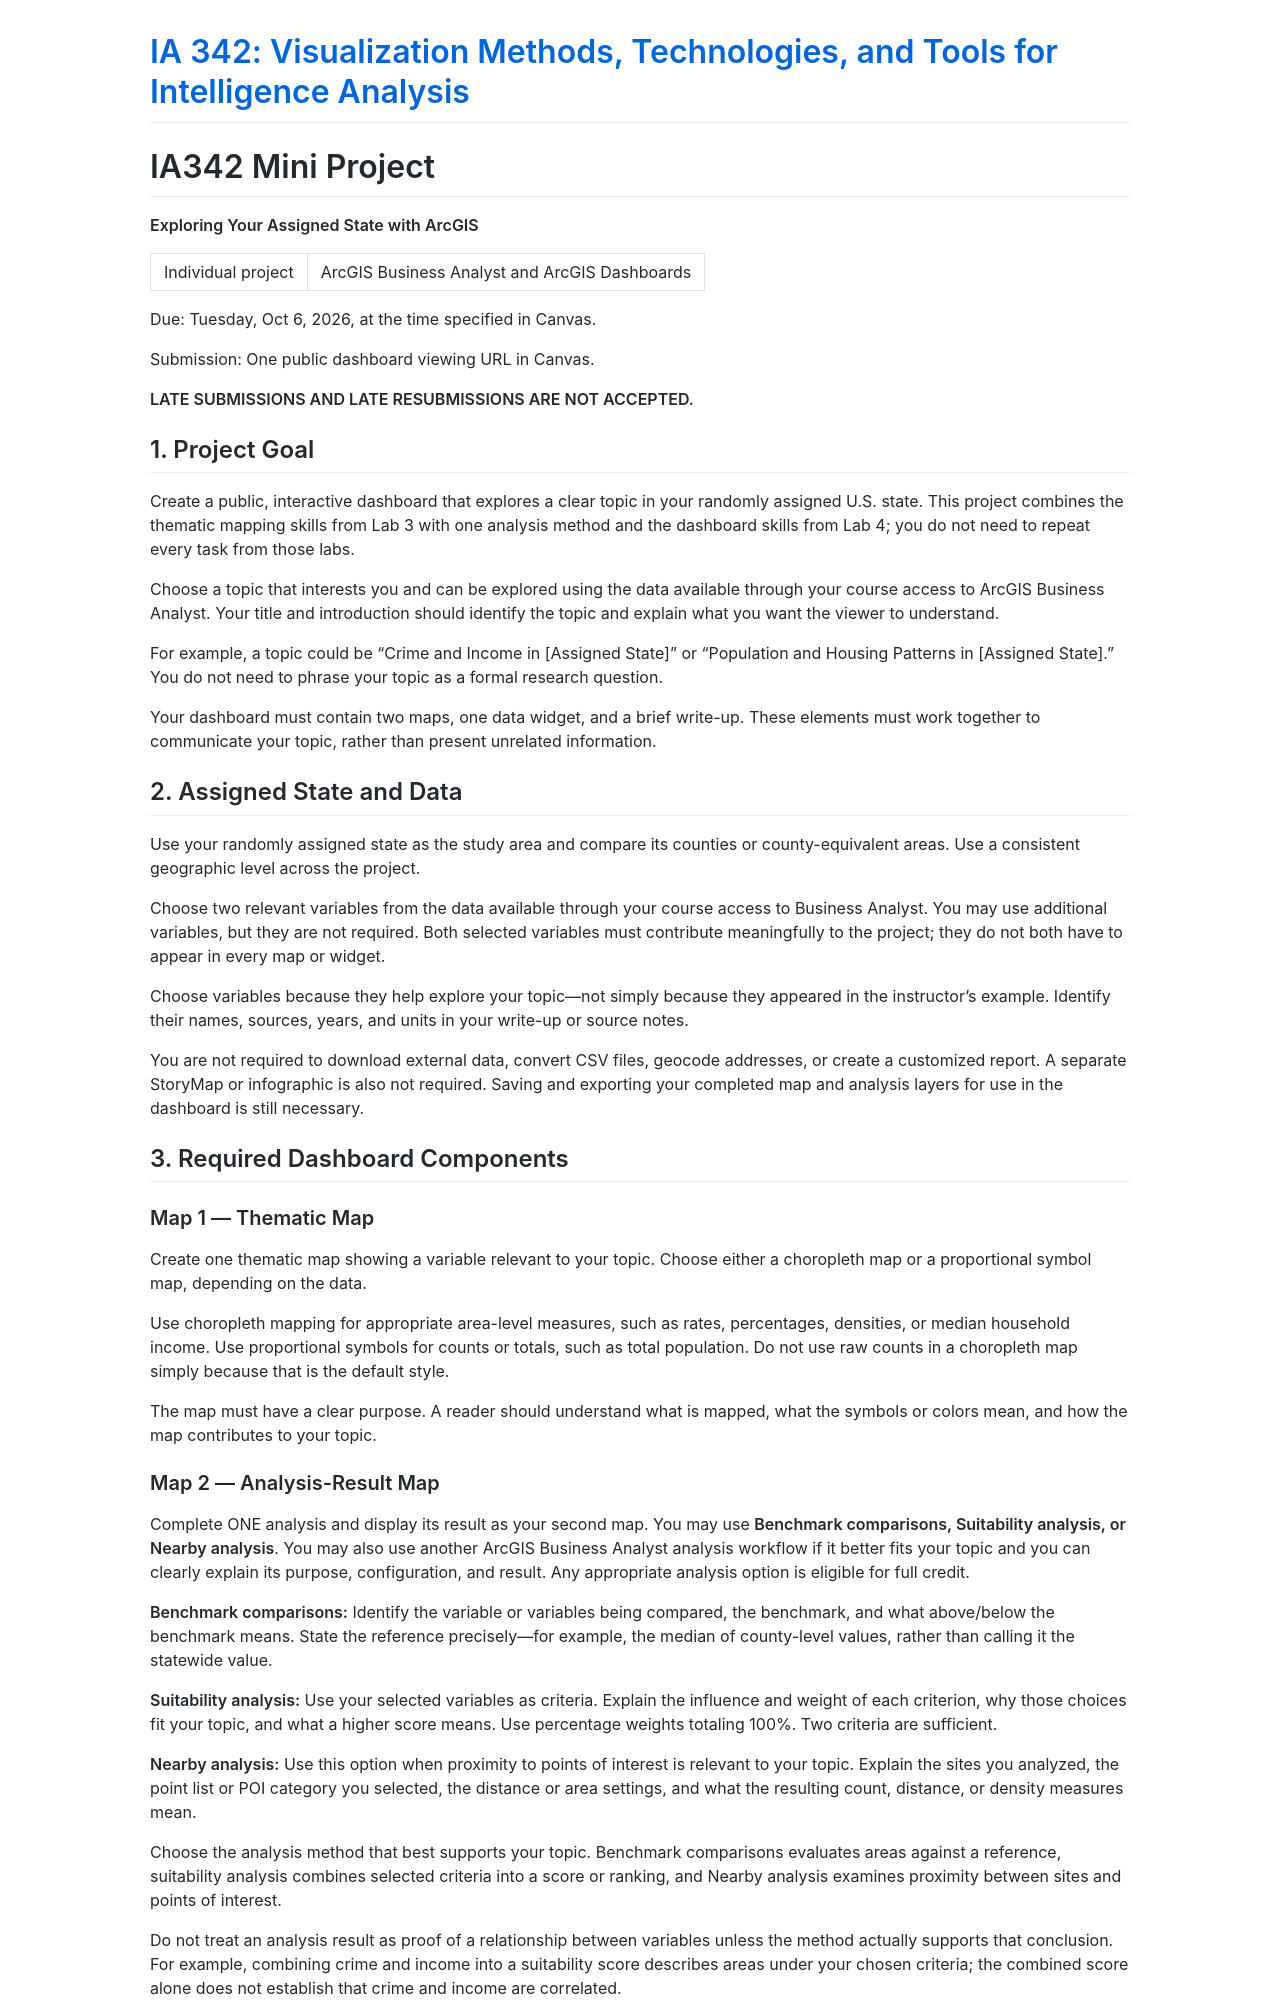

repository: JMU-Data/IA342 · page: assignments/mini-project/index.html · generator: jekyll

---
layout: default
title: "IA342 Mini Project: Exploring Your Assigned State with ArcGIS - IA 342"
---

# IA342 Mini Project

**Exploring Your Assigned State with ArcGIS**

Individual project | ArcGIS Business Analyst and ArcGIS Dashboards

Due: Tuesday, Oct 6, 2026, at the time specified in Canvas.

Submission: One public dashboard viewing URL in Canvas.

**LATE SUBMISSIONS AND LATE RESUBMISSIONS ARE NOT ACCEPTED.**

## 1. Project Goal

Create a public, interactive dashboard that explores a clear topic in your randomly assigned U.S. state. This project combines the thematic mapping skills from Lab 3 with one analysis method and the dashboard skills from Lab 4; you do not need to repeat every task from those labs.

Choose a topic that interests you and can be explored using the data available through your course access to ArcGIS Business Analyst. Your title and introduction should identify the topic and explain what you want the viewer to understand.

For example, a topic could be “Crime and Income in [Assigned State]” or “Population and Housing Patterns in [Assigned State].” You do not need to phrase your topic as a formal research question.

Your dashboard must contain two maps, one data widget, and a brief write-up. These elements must work together to communicate your topic, rather than present unrelated information.

## 2. Assigned State and Data

Use your randomly assigned state as the study area and compare its counties or county-equivalent areas. Use a consistent geographic level across the project.

Choose two relevant variables from the data available through your course access to Business Analyst. You may use additional variables, but they are not required. Both selected variables must contribute meaningfully to the project; they do not both have to appear in every map or widget.

Choose variables because they help explore your topic—not simply because they appeared in the instructor’s example. Identify their names, sources, years, and units in your write-up or source notes.

You are not required to download external data, convert CSV files, geocode addresses, or create a customized report. A separate StoryMap or infographic is also not required. Saving and exporting your completed map and analysis layers for use in the dashboard is still necessary.

## 3. Required Dashboard Components

### Map 1 — Thematic Map

Create one thematic map showing a variable relevant to your topic. Choose either a choropleth map or a proportional symbol map, depending on the data.

Use choropleth mapping for appropriate area-level measures, such as rates, percentages, densities, or median household income. Use proportional symbols for counts or totals, such as total population. Do not use raw counts in a choropleth map simply because that is the default style.

The map must have a clear purpose. A reader should understand what is mapped, what the symbols or colors mean, and how the map contributes to your topic.

### Map 2 — Analysis-Result Map

Complete ONE analysis and display its result as your second map. You may use **Benchmark comparisons, Suitability analysis, or Nearby analysis**. You may also use another ArcGIS Business Analyst analysis workflow if it better fits your topic and you can clearly explain its purpose, configuration, and result. Any appropriate analysis option is eligible for full credit.

**Benchmark comparisons:** Identify the variable or variables being compared, the benchmark, and what above/below the benchmark means. State the reference precisely—for example, the median of county-level values, rather than calling it the statewide value.

**Suitability analysis:** Use your selected variables as criteria. Explain the influence and weight of each criterion, why those choices fit your topic, and what a higher score means. Use percentage weights totaling 100%. Two criteria are sufficient.

**Nearby analysis:** Use this option when proximity to points of interest is relevant to your topic. Explain the sites you analyzed, the point list or POI category you selected, the distance or area settings, and what the resulting count, distance, or density measures mean.

Choose the analysis method that best supports your topic. Benchmark comparisons evaluates areas against a reference, suitability analysis combines selected criteria into a score or ranking, and Nearby analysis examines proximity between sites and points of interest.

Do not treat an analysis result as proof of a relationship between variables unless the method actually supports that conclusion. For example, combining crime and income into a suitability score describes areas under your chosen criteria; the combined score alone does not establish that crime and income are correlated.

Your two maps must serve different purposes. Displaying the same map twice does not satisfy the requirement.
